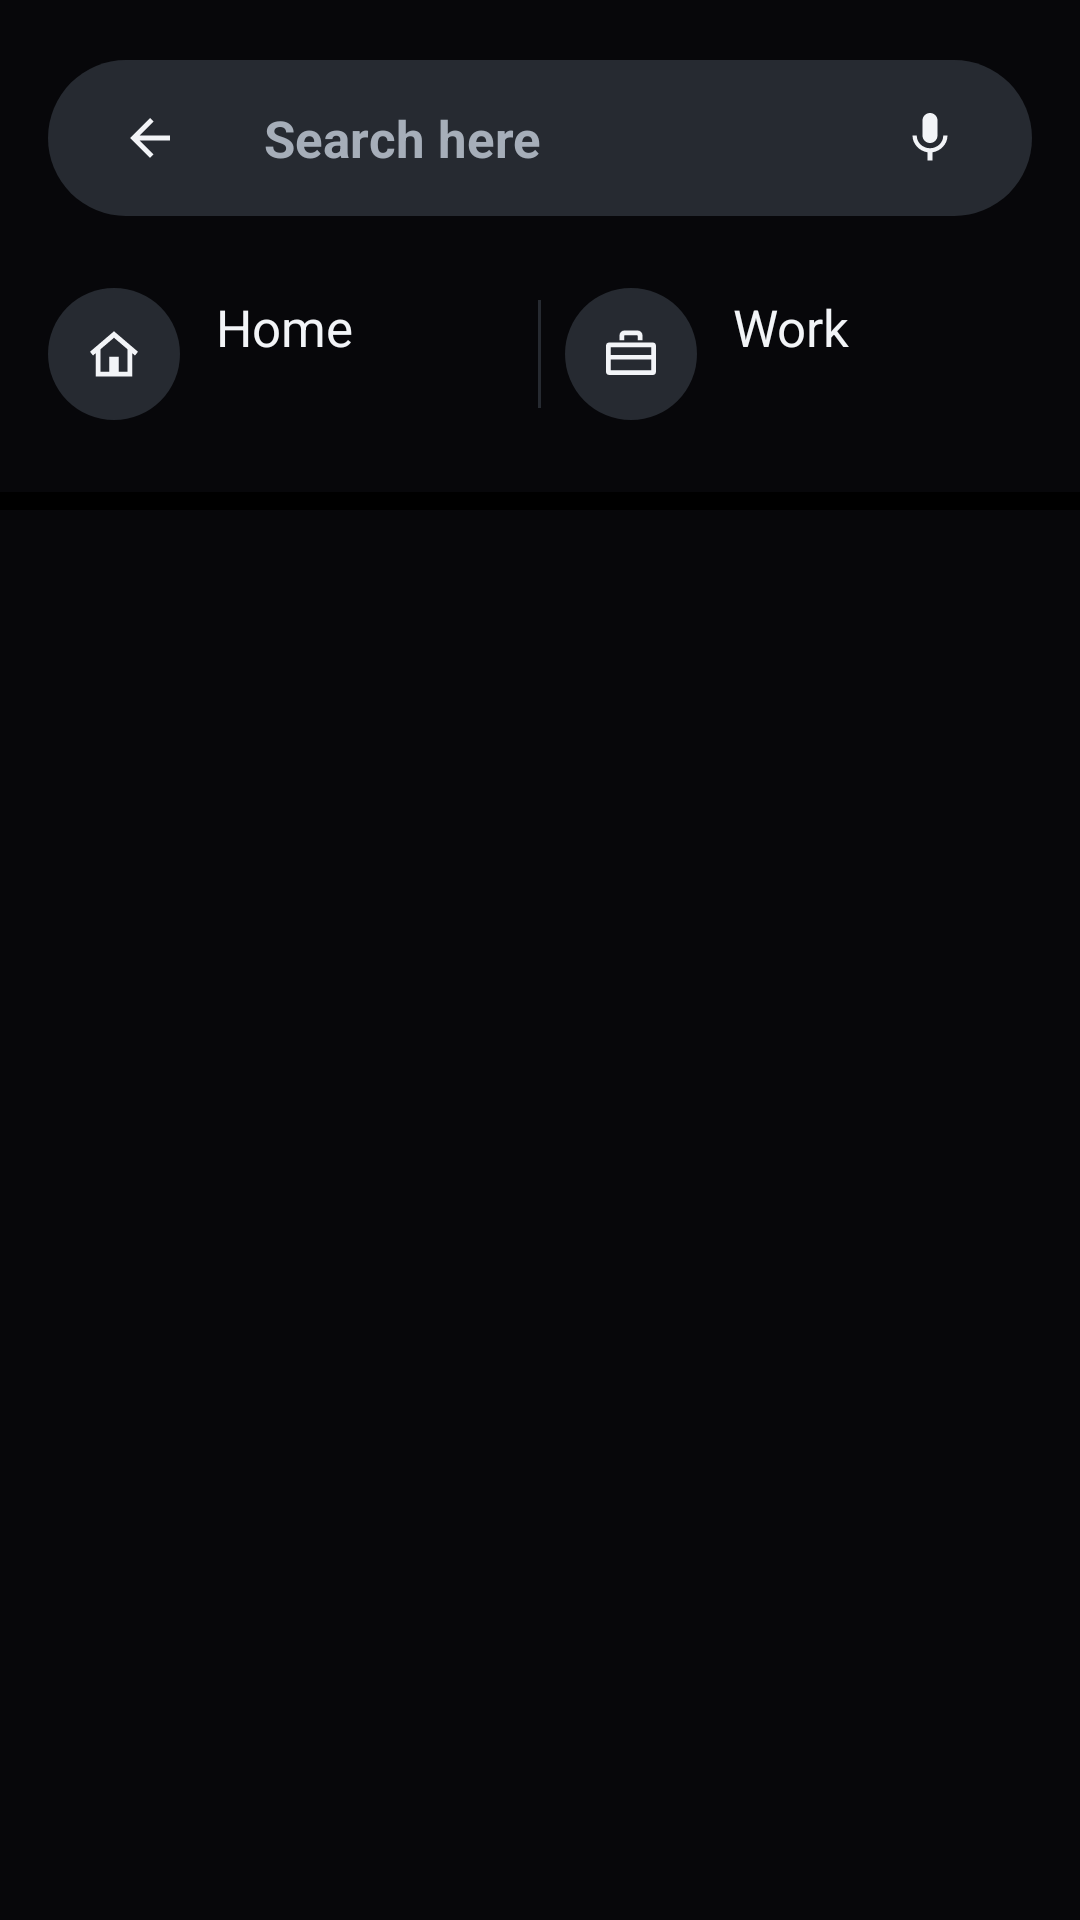

Layout XML and referenced resources for this Android screen:
<!-- AndroidManifest.xml: application theme Theme.NavHUD -->
<!-- res/layout/activity_search.xml -->
<?xml version="1.0" encoding="utf-8"?>
<LinearLayout xmlns:android="http://schemas.android.com/apk/res/android"
    android:layout_width="match_parent"
    android:layout_height="match_parent"
    android:orientation="vertical"
    android:background="@color/surface">

    
    <LinearLayout
        android:layout_width="wrap_content"
        android:layout_height="wrap_content"
        android:orientation="horizontal"
        android:gravity="center_vertical"
        android:background="@drawable/bg_search_field"
        android:layout_marginStart="@dimen/space_wide"
        android:layout_marginEnd="@dimen/space_wide"
        android:layout_marginTop="@dimen/space_page"
        android:minWidth="420dp"
        android:paddingStart="@dimen/space_tight"
        android:paddingEnd="@dimen/space_tight">

        <ImageView
            android:id="@+id/back"
            android:layout_width="52dp"
            android:layout_height="52dp"
            android:padding="@dimen/space_wide"
            android:src="@drawable/ic_arrow_back"
            android:background="?android:attr/selectableItemBackgroundBorderless"
            android:contentDescription="@string/back" />

        <EditText
            android:id="@+id/query"
            android:layout_width="0dp"
            android:layout_height="wrap_content"
            android:layout_weight="1"
            android:background="@null"
            android:textStyle="bold"
            android:hint="@string/dest_hint"
            android:textColorHint="@color/text_secondary"
            android:textColor="@color/text_primary"
            android:imeOptions="actionSearch|flagNoExtractUi"
            android:inputType="text|textNoSuggestions"
            android:maxLines="1"
            android:textSize="@dimen/text_heading"
            android:autofillHints="postalAddress" />

        <ImageView
            android:id="@+id/clear"
            android:layout_width="@dimen/touch_min"
            android:layout_height="@dimen/touch_min"
            android:padding="@dimen/space_wide"
            android:src="@drawable/ic_close_grey"
            android:background="?android:attr/selectableItemBackgroundBorderless"
            android:contentDescription="@string/clear"
            android:visibility="gone" />

        <ImageView
            android:id="@+id/mic"
            android:layout_width="52dp"
            android:layout_height="52dp"
            android:padding="@dimen/space_wide"
            android:src="@drawable/ic_mic"
            android:background="?android:attr/selectableItemBackgroundBorderless"
            android:contentDescription="@string/speak" />
    </LinearLayout>

    
    <LinearLayout
        android:layout_width="match_parent"
        android:layout_height="wrap_content"
        android:orientation="horizontal"
        android:gravity="center_vertical"
        android:paddingStart="@dimen/space_wide"
        android:paddingEnd="@dimen/space_wide"
        android:paddingTop="@dimen/space_wide"
        android:paddingBottom="@dimen/space_wide">

        <LinearLayout
            android:id="@+id/homeChip"
            android:layout_width="0dp"
            android:layout_height="wrap_content"
            android:layout_weight="1"
            android:orientation="horizontal"
            android:gravity="center_vertical"
            android:background="?android:attr/selectableItemBackground"
            android:paddingTop="@dimen/space_tight"
            android:paddingBottom="@dimen/space_tight">

            <ImageView
                android:layout_width="44dp"
                android:layout_height="44dp"
                android:padding="@dimen/space"
                android:background="@drawable/circle_dark"
                android:src="@drawable/ic_home"
                android:contentDescription="@string/home" />

            <LinearLayout
                android:layout_width="0dp"
                android:layout_height="wrap_content"
                android:layout_weight="1"
                android:layout_marginStart="@dimen/space"
                android:orientation="vertical">

                <TextView
                    android:layout_width="match_parent"
                    android:layout_height="wrap_content"
                    android:text="@string/home"
                    android:textColor="@color/text_primary"
                    android:textSize="@dimen/text_heading" />

                <TextView
                    android:id="@+id/homeSub"
                    android:layout_width="match_parent"
                    android:layout_height="wrap_content"
                    android:maxLines="1"
                    android:ellipsize="end"
                    android:textColor="@color/amber"
                    android:textSize="@dimen/text_label" />
            </LinearLayout>
        </LinearLayout>

        <View
            android:layout_width="1dp"
            android:layout_height="36dp"
            android:layout_marginStart="@dimen/space_tight"
            android:layout_marginEnd="@dimen/space_tight"
            android:background="@color/line" />

        <LinearLayout
            android:id="@+id/workChip"
            android:layout_width="0dp"
            android:layout_height="wrap_content"
            android:layout_weight="1"
            android:orientation="horizontal"
            android:gravity="center_vertical"
            android:background="?android:attr/selectableItemBackground"
            android:paddingTop="@dimen/space_tight"
            android:paddingBottom="@dimen/space_tight">

            <ImageView
                android:layout_width="44dp"
                android:layout_height="44dp"
                android:padding="@dimen/space"
                android:background="@drawable/circle_dark"
                android:src="@drawable/ic_work"
                android:contentDescription="@string/work" />

            <LinearLayout
                android:layout_width="0dp"
                android:layout_height="wrap_content"
                android:layout_weight="1"
                android:layout_marginStart="@dimen/space"
                android:orientation="vertical">

                <TextView
                    android:layout_width="match_parent"
                    android:layout_height="wrap_content"
                    android:text="@string/work"
                    android:textColor="@color/text_primary"
                    android:textSize="@dimen/text_heading" />

                <TextView
                    android:id="@+id/workSub"
                    android:layout_width="match_parent"
                    android:layout_height="wrap_content"
                    android:maxLines="1"
                    android:ellipsize="end"
                    android:textColor="@color/text_secondary"
                    android:textSize="@dimen/text_label" />
            </LinearLayout>
        </LinearLayout>
    </LinearLayout>

    <View
        android:layout_width="match_parent"
        android:layout_height="6dp"
        android:background="#000000" />

    
    <LinearLayout
        android:layout_width="match_parent"
        android:layout_height="wrap_content"
        android:orientation="horizontal"
        android:gravity="center_vertical"
        android:paddingStart="@dimen/space_page"
        android:paddingEnd="@dimen/space_page"
        android:paddingTop="@dimen/space_wide"
        android:paddingBottom="@dimen/space_tight">

        <TextView
            android:id="@+id/hint"
            android:layout_width="0dp"
            android:layout_height="wrap_content"
            android:layout_weight="1"
            android:textColor="@color/text_primary"
            android:textStyle="bold"
            android:textSize="@dimen/text_heading" />

        <ProgressBar
            android:id="@+id/spinner"
            android:layout_width="20dp"
            android:layout_height="20dp"
            android:visibility="gone" />
    </LinearLayout>

    <FrameLayout
        android:layout_width="match_parent"
        android:layout_height="0dp"
        android:layout_weight="1">

        <ListView
            android:id="@+id/results"
            android:layout_width="match_parent"
            android:layout_height="match_parent"
            android:divider="@color/line"
            android:dividerHeight="1dp"
            android:scrollbarStyle="outsideOverlay" />

        
        <LinearLayout
            android:id="@+id/emptyState"
            android:layout_width="match_parent"
            android:layout_height="match_parent"
            android:gravity="center"
            android:orientation="vertical"
            android:paddingStart="@dimen/space_section"
            android:paddingEnd="@dimen/space_section"
            android:paddingBottom="@dimen/space_section"
            android:visibility="gone">

            <ImageView
                android:id="@+id/emptyIcon"
                android:layout_width="44dp"
                android:layout_height="44dp"
                android:alpha="0.5"
                android:contentDescription="@null"
                android:src="@drawable/ic_search" />

            <TextView
                android:id="@+id/emptyTitle"
                style="@style/NavHUD.Heading"
                android:layout_width="wrap_content"
                android:layout_height="wrap_content"
                android:layout_marginTop="@dimen/space_wide"
                android:gravity="center" />

            <TextView
                android:id="@+id/emptyBody"
                style="@style/NavHUD.Body"
                android:layout_width="match_parent"
                android:layout_height="wrap_content"
                android:layout_marginTop="@dimen/space_tight"
                android:gravity="center"
                android:lineSpacingMultiplier="1.3"
                android:textColor="@color/text_secondary" />

            <Button
                android:id="@+id/emptyAction"
                style="@style/NavHUD.Button"
                android:layout_width="wrap_content"
                android:layout_height="wrap_content"
                android:layout_marginTop="@dimen/space_wide"
                android:visibility="gone" />
        </LinearLayout>
    </FrameLayout>
</LinearLayout>
<!-- resources referenced by this layout -->
<resources>
  <color name="amber">#FF9D00</color>
  <color name="line">#262A31</color>
  <color name="surface">#07070A</color>
  <color name="text_primary">#F2F4F7</color>
  <color name="text_secondary">#A6AEB9</color>
  <dimen name="space">12dp</dimen>
  <dimen name="space_page">20dp</dimen>
  <dimen name="space_section">24dp</dimen>
  <dimen name="space_tight">8dp</dimen>
  <dimen name="space_wide">16dp</dimen>
  <dimen name="text_heading">17sp</dimen>
  <dimen name="text_label">13sp</dimen>
  <dimen name="touch_min">48dp</dimen>
  <!-- drawable bg_search_field (drawable) -->
  <?xml version="1.0" encoding="utf-8"?>
  <shape xmlns:android="http://schemas.android.com/apk/res/android"
      android:shape="rectangle">
      <solid android:color="@color/line" />
      <corners android:radius="@dimen/radius_capsule" />
  </shape>
  <!-- drawable circle_dark (drawable) -->
  <?xml version="1.0" encoding="utf-8"?>
  <shape xmlns:android="http://schemas.android.com/apk/res/android"
      android:shape="oval">
      <solid android:color="@color/line" />
  </shape>
  <string name="back">Back</string>
  <string name="clear">Clear</string>
  <string name="dest_hint">Search here</string>
  <string name="home">Home</string>
  <string name="speak">Speak the address</string>
  <string name="work">Work</string>
  <style name="NavHUD.Body">
          <item name="android:textColor">@color/text_primary</item>
          <item name="android:textSize">@dimen/text_body</item>
      </style>
  <style name="NavHUD.Heading">
          <item name="android:textColor">@color/text_primary</item>
          <item name="android:textSize">@dimen/text_heading</item>
          <item name="android:textStyle">bold</item>
      </style>
  <dimen name="radius_capsule">100dp</dimen>
  <dimen name="text_body">15sp</dimen>
  <color name="text_tertiary">#828A95</color>
  <color name="surface_raised">#0E1014</color>
  <style name="NavHUD.DropDown" parent="Widget.AppCompat.ListView.DropDown">
          <item name="android:background">@color/surface_raised</item>
          <item name="android:divider">@color/line</item>
          <item name="android:dividerHeight">1dp</item>
      </style>
  <style name="NavHUD.Spinner" parent="Widget.AppCompat.Spinner">
          <item name="android:background">@drawable/bg_spinner</item>
          <item name="android:paddingEnd">44dp</item>
          <item name="android:minHeight">@dimen/touch_min</item>
          <item name="android:popupBackground">@color/surface_raised</item>
      </style>
  <style name="NavHUD.CheckBox" parent="Widget.AppCompat.CompoundButton.CheckBox">
          <item name="android:textColor">@color/text_primary</item>
          <item name="android:textSize">@dimen/text_body</item>
          <item name="android:minHeight">@dimen/touch_min</item>
          <item name="android:paddingStart">@dimen/space_tight</item>
      </style>
  <color name="surface_high">#161A20</color>
  <dimen name="radius_chip">10dp</dimen>
  <color name="line_strong">#3A3F47</color>
  <!-- drawable bg_dialog (drawable) -->
  <?xml version="1.0" encoding="utf-8"?>
  <shape xmlns:android="http://schemas.android.com/apk/res/android" android:shape="rectangle">
      <solid android:color="@color/surface_raised" />
      <stroke android:width="1dp" android:color="@color/line" />
      <corners android:radius="@dimen/radius_card" />
  </shape>
  <style name="NavHUD.DialogTitle" parent="@android:style/TextAppearance.DialogWindowTitle">
          <item name="android:textColor">@color/text_primary</item>
          <item name="android:textSize">@dimen/text_heading</item>
          <item name="android:textStyle">bold</item>
      </style>
  <style name="NavHUD.Button.Text" parent="Widget.AppCompat.Button.Borderless">
          <item name="android:textColor">@color/amber</item>
          <item name="android:textSize">@dimen/text_body</item>
          <item name="android:textAllCaps">false</item>
          <item name="android:minHeight">@dimen/touch_min</item>
      </style>
  <dimen name="radius_card">16dp</dimen>
  <dimen name="icon">24dp</dimen>
</resources>
